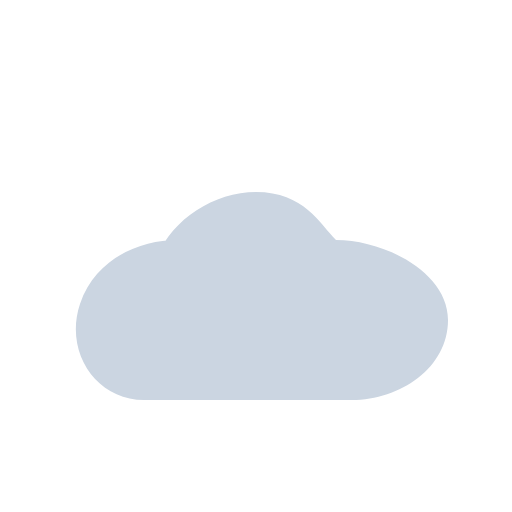
t = 0.00 s
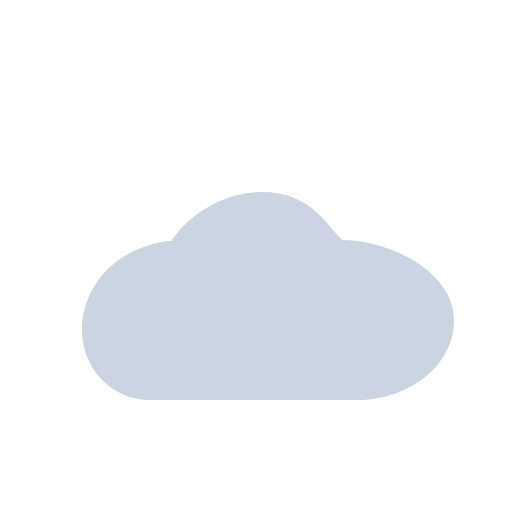
t = 0.38 s
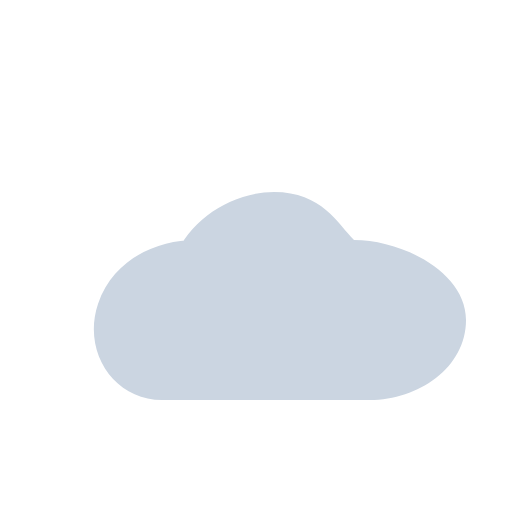
t = 1.13 s
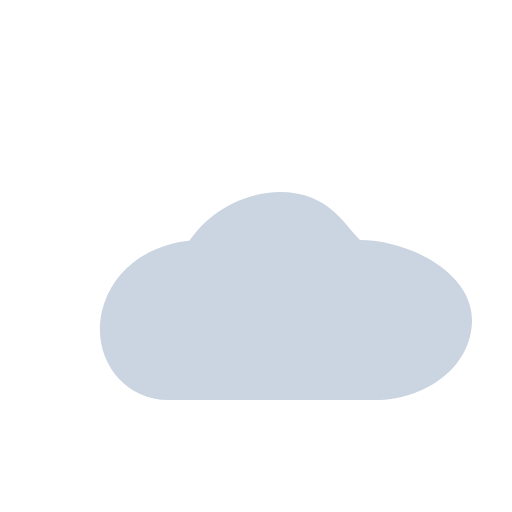
t = 1.50 s
t = 1.88 s: frame unchanged from t = 1.13 s, image omitted
t = 2.63 s: frame unchanged from t = 0.38 s, image omitted

The animated SVG that drew these frames (rendered in a browser with its animation timeline set to each time). Animation: 1 SMIL element (animateTransform=1); one cycle of 3.00 s, repeats indefinitely.

<svg xmlns="http://www.w3.org/2000/svg" viewBox="0 0 64 64" width="64" height="64">
  <g>
    <path d="M20 40c-4-8 4-16 12-16 6 0 8 4 10 6 6 0 14 4 14 10 0 6-6 10-12 10H18c-6 0-10-6-8-12 2-6 8-8 12-8" fill="#CBD5E1">
      <animateTransform attributeName="transform" type="translate" values="0 0;3 0;0 0" dur="3s" repeatCount="indefinite"/>
    </path>
  </g>
</svg>